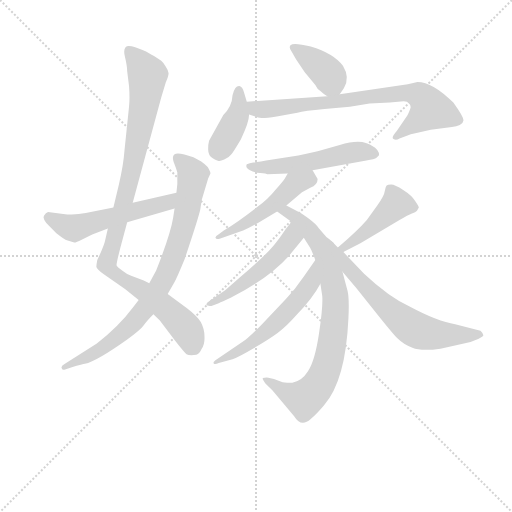
t = 0.00 s
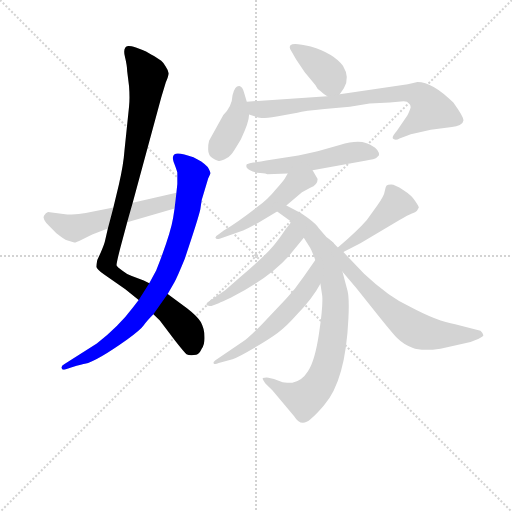
t = 1.95 s
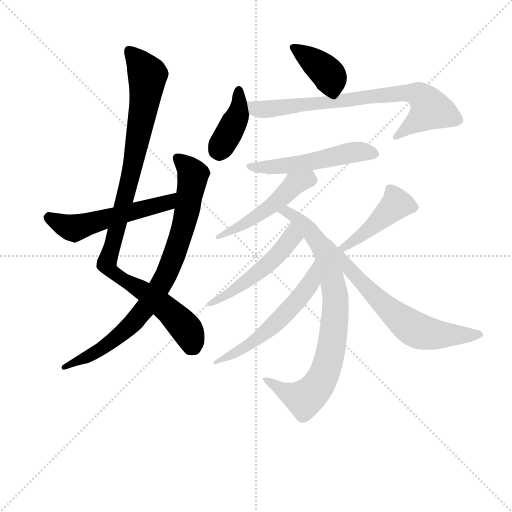
t = 3.90 s
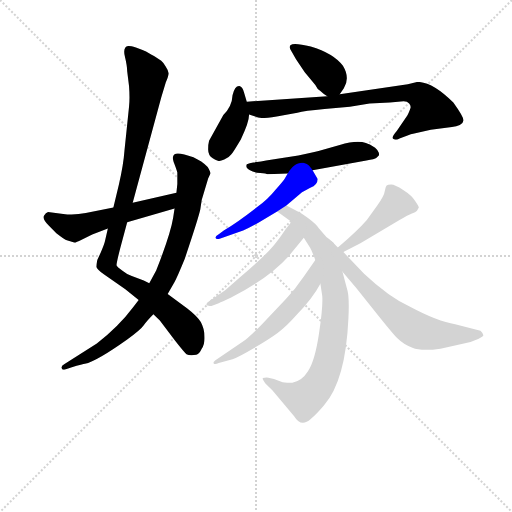
t = 5.85 s
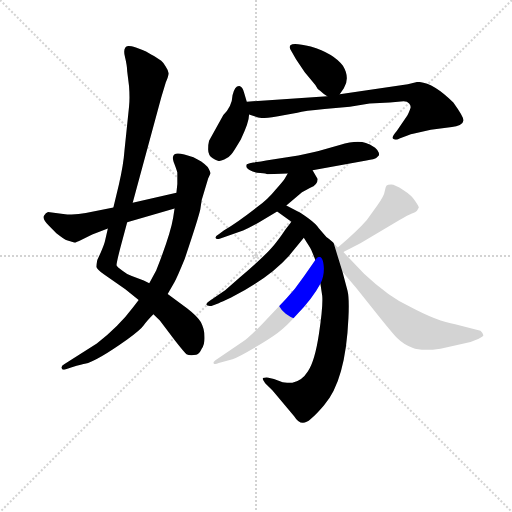
t = 7.80 s
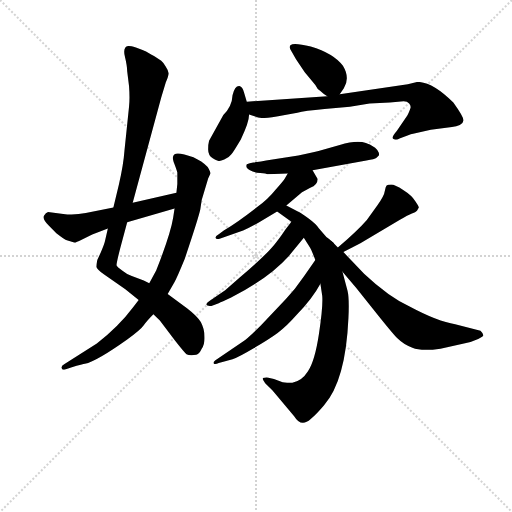
t = 9.75 s

The animated SVG that drew these frames (rendered in a browser with its animation timeline set to each time). Animation: 13 CSS @keyframes rules; one cycle of 9.75 s.

<svg version="1.1" viewBox="0 0 1024 1024" xmlns="http://www.w3.org/2000/svg">
  <g stroke="lightgray" stroke-dasharray="1,1" stroke-width="1" transform="scale(4, 4)">
    <line x1="0" y1="0" x2="256" y2="256"></line>
    <line x1="256" y1="0" x2="0" y2="256"></line>
    <line x1="128" y1="0" x2="128" y2="256"></line>
    <line x1="0" y1="128" x2="256" y2="128"></line>
  </g>
<g transform="scale(0.92, -0.92) translate(60, -900)">
   <style type="text/css">
    @keyframes keyframes0 {
      from {
       stroke: blue;
       stroke-dashoffset: 1013;
       stroke-width: 128;
       }
       77% {
       animation-timing-function: step-end;
       stroke: blue;
       stroke-dashoffset: 0;
       stroke-width: 128;
       }
       to {
       stroke: black;
       stroke-width: 1024;
       }
       }
       #make-me-a-hanzi-animation-0 {
         animation: keyframes0 1.074382s both;
         animation-delay: 0.000000s;
         animation-timing-function: linear;
       }
    @keyframes keyframes1 {
      from {
       stroke: blue;
       stroke-dashoffset: 836;
       stroke-width: 128;
       }
       73% {
       animation-timing-function: step-end;
       stroke: blue;
       stroke-dashoffset: 0;
       stroke-width: 128;
       }
       to {
       stroke: black;
       stroke-width: 1024;
       }
       }
       #make-me-a-hanzi-animation-1 {
         animation: keyframes1 0.930339s both;
         animation-delay: 1.074382s;
         animation-timing-function: linear;
       }
    @keyframes keyframes2 {
      from {
       stroke: blue;
       stroke-dashoffset: 547;
       stroke-width: 128;
       }
       64% {
       animation-timing-function: step-end;
       stroke: blue;
       stroke-dashoffset: 0;
       stroke-width: 128;
       }
       to {
       stroke: black;
       stroke-width: 1024;
       }
       }
       #make-me-a-hanzi-animation-2 {
         animation: keyframes2 0.695150s both;
         animation-delay: 2.004720s;
         animation-timing-function: linear;
       }
    @keyframes keyframes3 {
      from {
       stroke: blue;
       stroke-dashoffset: 383;
       stroke-width: 128;
       }
       55% {
       animation-timing-function: step-end;
       stroke: blue;
       stroke-dashoffset: 0;
       stroke-width: 128;
       }
       to {
       stroke: black;
       stroke-width: 1024;
       }
       }
       #make-me-a-hanzi-animation-3 {
         animation: keyframes3 0.561686s both;
         animation-delay: 2.699870s;
         animation-timing-function: linear;
       }
    @keyframes keyframes4 {
      from {
       stroke: blue;
       stroke-dashoffset: 401;
       stroke-width: 128;
       }
       57% {
       animation-timing-function: step-end;
       stroke: blue;
       stroke-dashoffset: 0;
       stroke-width: 128;
       }
       to {
       stroke: black;
       stroke-width: 1024;
       }
       }
       #make-me-a-hanzi-animation-4 {
         animation: keyframes4 0.576335s both;
         animation-delay: 3.261556s;
         animation-timing-function: linear;
       }
    @keyframes keyframes5 {
      from {
       stroke: blue;
       stroke-dashoffset: 766;
       stroke-width: 128;
       }
       71% {
       animation-timing-function: step-end;
       stroke: blue;
       stroke-dashoffset: 0;
       stroke-width: 128;
       }
       to {
       stroke: black;
       stroke-width: 1024;
       }
       }
       #make-me-a-hanzi-animation-5 {
         animation: keyframes5 0.873372s both;
         animation-delay: 3.837891s;
         animation-timing-function: linear;
       }
    @keyframes keyframes6 {
      from {
       stroke: blue;
       stroke-dashoffset: 530;
       stroke-width: 128;
       }
       63% {
       animation-timing-function: step-end;
       stroke: blue;
       stroke-dashoffset: 0;
       stroke-width: 128;
       }
       to {
       stroke: black;
       stroke-width: 1024;
       }
       }
       #make-me-a-hanzi-animation-6 {
         animation: keyframes6 0.681315s both;
         animation-delay: 4.711263s;
         animation-timing-function: linear;
       }
    @keyframes keyframes7 {
      from {
       stroke: blue;
       stroke-dashoffset: 502;
       stroke-width: 128;
       }
       62% {
       animation-timing-function: step-end;
       stroke: blue;
       stroke-dashoffset: 0;
       stroke-width: 128;
       }
       to {
       stroke: black;
       stroke-width: 1024;
       }
       }
       #make-me-a-hanzi-animation-7 {
         animation: keyframes7 0.658529s both;
         animation-delay: 5.392578s;
         animation-timing-function: linear;
       }
    @keyframes keyframes8 {
      from {
       stroke: blue;
       stroke-dashoffset: 824;
       stroke-width: 128;
       }
       73% {
       animation-timing-function: step-end;
       stroke: blue;
       stroke-dashoffset: 0;
       stroke-width: 128;
       }
       to {
       stroke: black;
       stroke-width: 1024;
       }
       }
       #make-me-a-hanzi-animation-8 {
         animation: keyframes8 0.920573s both;
         animation-delay: 6.051107s;
         animation-timing-function: linear;
       }
    @keyframes keyframes9 {
      from {
       stroke: blue;
       stroke-dashoffset: 514;
       stroke-width: 128;
       }
       63% {
       animation-timing-function: step-end;
       stroke: blue;
       stroke-dashoffset: 0;
       stroke-width: 128;
       }
       to {
       stroke: black;
       stroke-width: 1024;
       }
       }
       #make-me-a-hanzi-animation-9 {
         animation: keyframes9 0.668294s both;
         animation-delay: 6.971680s;
         animation-timing-function: linear;
       }
    @keyframes keyframes10 {
      from {
       stroke: blue;
       stroke-dashoffset: 572;
       stroke-width: 128;
       }
       65% {
       animation-timing-function: step-end;
       stroke: blue;
       stroke-dashoffset: 0;
       stroke-width: 128;
       }
       to {
       stroke: black;
       stroke-width: 1024;
       }
       }
       #make-me-a-hanzi-animation-10 {
         animation: keyframes10 0.715495s both;
         animation-delay: 7.639974s;
         animation-timing-function: linear;
       }
    @keyframes keyframes11 {
      from {
       stroke: blue;
       stroke-dashoffset: 447;
       stroke-width: 128;
       }
       59% {
       animation-timing-function: step-end;
       stroke: blue;
       stroke-dashoffset: 0;
       stroke-width: 128;
       }
       to {
       stroke: black;
       stroke-width: 1024;
       }
       }
       #make-me-a-hanzi-animation-11 {
         animation: keyframes11 0.613770s both;
         animation-delay: 8.355469s;
         animation-timing-function: linear;
       }
    @keyframes keyframes12 {
      from {
       stroke: blue;
       stroke-dashoffset: 649;
       stroke-width: 128;
       }
       68% {
       animation-timing-function: step-end;
       stroke: blue;
       stroke-dashoffset: 0;
       stroke-width: 128;
       }
       to {
       stroke: black;
       stroke-width: 1024;
       }
       }
       #make-me-a-hanzi-animation-12 {
         animation: keyframes12 0.778158s both;
         animation-delay: 8.969238s;
         animation-timing-function: linear;
       }
</style>
<path d="M 228.5 459.0 L 290.5 688.0 L 300.5 721.0 Q 306.5 735.0 306.5 741.0 Q 306.5 746.0 300.5 755.0 Q 295.5 764.0 290.5 768.0 L 276.5 777.0 Q 274.5 779.0 269.5 781.0 L 257.5 788.0 Q 249.5 792.0 235.5 797.0 Q 221.5 801.0 218.5 800.0 Q 206.5 798.0 211.5 777.0 Q 216.5 756.0 216.5 745.0 L 220.5 713.0 Q 222.5 686.0 220.5 668.0 L 210.5 572.0 Q 208.5 543.0 198.5 499.0 L 186.5 449.0 L 174.5 403.0 L 168.5 377.0 Q 167.5 371.0 159.5 352.0 L 151.5 335.0 Q 149.5 325.0 149.5 320.0 Q 149.5 315.0 166.5 303.0 L 212.5 271.0 L 241.5 248.0 L 273.5 217.0 L 287.5 203.0 L 319.5 161.0 Q 341.5 133.0 345.5 130.0 Q 350.5 127.0 361.5 128.0 Q 372.5 128.0 378.5 142.0 Q 385.5 152.0 384.5 169.0 Q 384.5 185.0 376.5 200.0 Q 368.5 213.0 346.5 230.0 L 304.5 261.0 L 264.5 284.0 L 252.5 290.0 L 226.5 300.0 Q 216.5 303.0 205.5 312.0 Q 194.5 320.0 193.5 323.0 Q 192.5 326.0 201.5 361.0 L 216.5 417.0 L 228.5 459.0 Z" fill="lightgray"></path> 
<path d="M 325.5 500.0 L 323.5 481.0 L 319.5 447.0 L 316.5 427.0 Q 310.5 390.0 279.5 312.0 L 264.5 284.0 L 241.5 248.0 L 228.5 231.0 Q 199.5 192.0 150.5 153.0 L 79.5 108.0 Q 71.5 103.0 74.5 99.0 Q 75.5 95.0 81.5 97.0 L 94.5 101.0 Q 121.5 109.0 124.5 109.0 Q 150.5 115.0 216.5 162.0 Q 245.5 183.0 252.5 193.0 Q 259.5 203.0 273.5 217.0 L 304.5 261.0 L 319.5 287.0 Q 325.5 298.0 341.5 337.0 Q 371.5 426.0 375.5 445.0 L 378.5 465.0 L 392.5 512.0 L 397.5 523.0 Q 397.5 527.0 391.5 537.0 Q 384.5 544.0 377.5 549.0 L 360.5 558.0 Q 333.5 568.0 322.5 566.0 Q 312.5 563.0 317.5 548.0 Q 323.5 533.0 325.5 525.0 L 325.5 500.0 Z" fill="lightgray"></path> 
<path d="M 323.5 481.0 L 228.5 459.0 L 186.5 449.0 L 126.5 437.0 Q 101.5 432.0 77.5 435.0 L 44.5 439.0 Q 39.5 438.0 35.5 431.0 Q 31.5 424.0 46.5 409.0 L 62.5 393.0 Q 79.5 380.0 83.5 378.0 Q 99.5 373.0 101.5 373.0 Q 103.5 372.0 117.5 379.0 L 140.5 390.0 L 174.5 403.0 L 216.5 417.0 L 319.5 447.0 C 348.5 455.0 352.5 488.0 323.5 481.0 Z" fill="lightgray"></path> 
<path d="M 678.5 695.0 L 687.5 708.0 Q 701.5 731.0 685.5 757.0 Q 665.5 784.0 615.5 799.0 Q 587.5 806.0 575.5 804.0 Q 564.5 801.0 574.5 787.0 L 583.5 771.0 L 602.5 743.0 L 625.5 715.0 Q 629.5 706.0 636.5 702.0 Q 643.5 695.0 651.5 691.0 C 668.5 681.0 668.5 681.0 678.5 695.0 Z" fill="lightgray"></path> 
<path d="M 476.5 679.0 L 470.5 699.0 Q 467.5 711.0 460.5 713.0 Q 450.5 714.0 445.5 693.0 Q 444.5 669.0 425.5 650.0 L 394.5 594.0 Q 392.5 587.0 392.5 575.0 Q 392.5 562.0 402.5 556.0 Q 412.5 550.0 415.5 550.0 Q 418.5 549.0 427.5 553.0 Q 437.5 557.0 442.5 564.0 Q 447.5 570.0 463.5 597.0 Q 481.5 634.0 481.5 651.0 L 476.5 679.0 Z" fill="lightgray"></path> 
<path d="M 847.5 722.0 L 826.5 717.0 L 678.5 695.0 L 651.5 691.0 L 476.5 679.0 C 446.5 677.0 453.5 661.0 481.5 651.0 L 496.5 646.0 Q 502.5 641.0 541.5 647.0 L 586.5 655.0 Q 601.5 659.0 645.5 663.0 L 700.5 668.0 L 743.5 675.0 L 787.5 677.0 L 817.5 680.0 Q 825.5 680.0 829.5 675.0 Q 833.5 670.0 832.5 666.0 Q 831.5 661.0 825.5 649.0 L 802.5 615.0 Q 789.5 600.0 795.5 598.0 Q 800.5 594.0 808.5 599.0 L 824.5 605.0 Q 833.5 609.0 840.5 610.0 L 876.5 618.0 L 922.5 624.0 Q 932.5 625.0 939.5 628.0 Q 946.5 631.0 947.5 638.0 Q 948.5 645.0 925.5 677.0 Q 880.5 722.0 847.5 722.0 Z" fill="lightgray"></path> 
<path d="M 619.5 530.0 L 736.5 551.0 Q 754.5 554.0 758.5 557.0 L 763.5 562.0 Q 764.5 563.0 763.5 568.0 Q 762.5 573.0 755.5 579.0 Q 742.5 587.0 735.5 589.0 Q 716.5 596.0 678.5 585.0 L 632.5 572.0 Q 621.5 569.0 588.5 562.0 L 532.5 553.0 Q 499.5 547.0 490.5 547.0 Q 482.5 546.0 476.5 543.0 Q 472.5 535.0 483.5 530.0 Q 491.5 525.0 505.5 524.0 Q 519.5 523.0 521.5 521.0 L 565.5 523.0 L 619.5 530.0 Z" fill="lightgray"></path> 
<path d="M 562.5 453.0 L 596.5 482.0 L 614.5 492.0 Q 630.5 498.0 630.5 511.0 L 619.5 530.0 C 604.5 556.0 580.5 549.0 565.5 523.0 L 558.5 511.0 Q 554.5 505.0 538.5 487.0 Q 523.5 468.0 500.5 451.0 Q 454.5 415.0 426.5 399.0 L 415.5 391.0 Q 407.5 387.0 408.5 383.0 Q 409.5 379.0 417.5 381.0 L 468.5 399.0 Q 484.5 406.0 503.5 417.0 L 542.5 440.0 L 562.5 453.0 Z" fill="lightgray"></path> 
<path d="M 695.5 268.0 L 684.5 309.0 L 665.5 371.0 Q 663.5 375.0 649.5 385.0 L 633.5 403.0 Q 628.5 412.0 609.5 426.0 Q 590.5 439.0 587.5 440.0 L 562.5 453.0 C 535.5 467.0 518.5 457.0 542.5 440.0 L 573.5 418.0 L 600.5 383.0 L 614.5 361.0 Q 616.5 358.0 625.5 335.0 L 636.5 283.0 L 640.5 257.0 Q 642.5 235.0 633.5 175.0 Q 624.5 115.0 609.5 93.0 Q 596.5 72.0 575.5 68.0 Q 570.5 67.0 554.5 69.0 L 535.5 76.0 L 523.5 79.0 Q 517.5 80.0 511.5 78.0 Q 509.5 77.0 516.5 67.0 L 532.5 51.0 L 579.5 -5.0 Q 594.5 -30.0 615.5 -11.0 Q 627.5 -1.0 644.5 19.0 Q 691.5 72.0 697.5 209.0 Q 699.5 252.0 695.5 268.0 Z" fill="lightgray"></path> 
<path d="M 573.5 418.0 L 560.5 401.0 Q 544.5 377.0 534.5 366.0 Q 512.5 340.0 460.5 296.0 L 429.5 269.0 L 394.5 245.0 Q 388.5 241.0 388.5 238.0 Q 389.5 234.0 399.5 235.0 L 415.5 241.0 Q 421.5 243.0 442.5 253.0 Q 525.5 296.0 567.5 343.0 L 600.5 383.0 C 619.5 406.0 591.5 442.0 573.5 418.0 Z" fill="lightgray"></path> 
<path d="M 625.5 335.0 L 600.5 299.0 Q 581.5 271.0 561.5 250.0 L 507.5 193.0 Q 478.5 164.0 467.5 157.0 L 411.5 119.0 Q 402.5 113.0 404.5 110.0 Q 407.5 107.0 415.5 111.0 L 445.5 119.0 Q 459.5 124.0 491.5 143.0 Q 524.5 162.0 543.5 176.0 Q 562.5 190.0 584.5 215.0 Q 619.5 251.0 636.5 283.0 C 651.5 309.0 642.5 360.0 625.5 335.0 Z" fill="lightgray"></path> 
<path d="M 686.5 352.0 L 723.5 371.0 L 808.5 422.0 Q 827.5 433.0 835.5 436.0 Q 843.5 439.0 846.5 442.0 L 850.5 449.0 Q 850.5 451.0 842.5 463.0 Q 835.5 475.0 816.5 487.0 Q 798.5 499.0 790.5 499.0 Q 782.5 499.0 780.5 497.0 Q 778.5 495.0 776.5 485.0 Q 775.5 475.0 760.5 454.0 L 737.5 422.0 Q 717.5 399.0 674.5 362.0 C 651.5 342.0 659.5 338.0 686.5 352.0 Z" fill="lightgray"></path> 
<path d="M 684.5 309.0 L 714.5 274.0 L 750.5 229.0 Q 792.5 176.0 804.5 164.0 Q 817.5 151.0 836.5 144.0 Q 855.5 136.0 897.5 142.0 L 948.5 153.0 Q 964.5 156.0 979.5 163.0 Q 992.5 170.0 990.5 172.0 Q 990.5 175.0 984.5 181.0 L 929.5 195.0 Q 891.5 201.0 831.5 233.0 Q 784.5 255.0 731.5 305.0 L 686.5 352.0 L 674.5 362.0 L 665.5 371.0 C 644.5 392.0 664.5 332.0 684.5 309.0 Z" fill="lightgray"></path> 
      <clipPath id="make-me-a-hanzi-clip-0">
      <path d="M 228.5 459.0 L 290.5 688.0 L 300.5 721.0 Q 306.5 735.0 306.5 741.0 Q 306.5 746.0 300.5 755.0 Q 295.5 764.0 290.5 768.0 L 276.5 777.0 Q 274.5 779.0 269.5 781.0 L 257.5 788.0 Q 249.5 792.0 235.5 797.0 Q 221.5 801.0 218.5 800.0 Q 206.5 798.0 211.5 777.0 Q 216.5 756.0 216.5 745.0 L 220.5 713.0 Q 222.5 686.0 220.5 668.0 L 210.5 572.0 Q 208.5 543.0 198.5 499.0 L 186.5 449.0 L 174.5 403.0 L 168.5 377.0 Q 167.5 371.0 159.5 352.0 L 151.5 335.0 Q 149.5 325.0 149.5 320.0 Q 149.5 315.0 166.5 303.0 L 212.5 271.0 L 241.5 248.0 L 273.5 217.0 L 287.5 203.0 L 319.5 161.0 Q 341.5 133.0 345.5 130.0 Q 350.5 127.0 361.5 128.0 Q 372.5 128.0 378.5 142.0 Q 385.5 152.0 384.5 169.0 Q 384.5 185.0 376.5 200.0 Q 368.5 213.0 346.5 230.0 L 304.5 261.0 L 264.5 284.0 L 252.5 290.0 L 226.5 300.0 Q 216.5 303.0 205.5 312.0 Q 194.5 320.0 193.5 323.0 Q 192.5 326.0 201.5 361.0 L 216.5 417.0 L 228.5 459.0 Z" fill="lightgray"></path>
      </clipPath>
      <path clip-path="url(#make-me-a-hanzi-clip-0)" d="M 220.5 789.0 L 258.5 741.0 L 259.5 723.0 L 227.5 533.0 L 172.5 323.0 L 192.5 303.0 L 262.5 259.0 L 315.5 216.0 L 347.5 181.0 L 356.5 156.0 L 352.5 142.0 " fill="none" id="make-me-a-hanzi-animation-0" stroke-dasharray="885 1770" stroke-linecap="round"></path>

      <clipPath id="make-me-a-hanzi-clip-1">
      <path d="M 325.5 500.0 L 323.5 481.0 L 319.5 447.0 L 316.5 427.0 Q 310.5 390.0 279.5 312.0 L 264.5 284.0 L 241.5 248.0 L 228.5 231.0 Q 199.5 192.0 150.5 153.0 L 79.5 108.0 Q 71.5 103.0 74.5 99.0 Q 75.5 95.0 81.5 97.0 L 94.5 101.0 Q 121.5 109.0 124.5 109.0 Q 150.5 115.0 216.5 162.0 Q 245.5 183.0 252.5 193.0 Q 259.5 203.0 273.5 217.0 L 304.5 261.0 L 319.5 287.0 Q 325.5 298.0 341.5 337.0 Q 371.5 426.0 375.5 445.0 L 378.5 465.0 L 392.5 512.0 L 397.5 523.0 Q 397.5 527.0 391.5 537.0 Q 384.5 544.0 377.5 549.0 L 360.5 558.0 Q 333.5 568.0 322.5 566.0 Q 312.5 563.0 317.5 548.0 Q 323.5 533.0 325.5 525.0 L 325.5 500.0 Z" fill="lightgray"></path>
      </clipPath>
      <path clip-path="url(#make-me-a-hanzi-clip-1)" d="M 327.5 555.0 L 352.5 532.0 L 359.5 516.0 L 329.5 375.0 L 288.5 279.0 L 252.5 225.0 L 198.5 169.0 L 132.5 125.0 L 79.5 102.0 " fill="none" id="make-me-a-hanzi-animation-1" stroke-dasharray="708 1416" stroke-linecap="round"></path>

      <clipPath id="make-me-a-hanzi-clip-2">
      <path d="M 323.5 481.0 L 228.5 459.0 L 186.5 449.0 L 126.5 437.0 Q 101.5 432.0 77.5 435.0 L 44.5 439.0 Q 39.5 438.0 35.5 431.0 Q 31.5 424.0 46.5 409.0 L 62.5 393.0 Q 79.5 380.0 83.5 378.0 Q 99.5 373.0 101.5 373.0 Q 103.5 372.0 117.5 379.0 L 140.5 390.0 L 174.5 403.0 L 216.5 417.0 L 319.5 447.0 C 348.5 455.0 352.5 488.0 323.5 481.0 Z" fill="lightgray"></path>
      </clipPath>
      <path clip-path="url(#make-me-a-hanzi-clip-2)" d="M 46.5 427.0 L 100.5 404.0 L 292.5 456.0 L 310.5 465.0 L 317.5 476.0 " fill="none" id="make-me-a-hanzi-animation-2" stroke-dasharray="419 838" stroke-linecap="round"></path>

      <clipPath id="make-me-a-hanzi-clip-3">
      <path d="M 678.5 695.0 L 687.5 708.0 Q 701.5 731.0 685.5 757.0 Q 665.5 784.0 615.5 799.0 Q 587.5 806.0 575.5 804.0 Q 564.5 801.0 574.5 787.0 L 583.5 771.0 L 602.5 743.0 L 625.5 715.0 Q 629.5 706.0 636.5 702.0 Q 643.5 695.0 651.5 691.0 C 668.5 681.0 668.5 681.0 678.5 695.0 Z" fill="lightgray"></path>
      </clipPath>
      <path clip-path="url(#make-me-a-hanzi-clip-3)" d="M 578.5 795.0 L 615.5 772.0 L 656.5 735.0 L 656.5 707.0 " fill="none" id="make-me-a-hanzi-animation-3" stroke-dasharray="255 510" stroke-linecap="round"></path>

      <clipPath id="make-me-a-hanzi-clip-4">
      <path d="M 476.5 679.0 L 470.5 699.0 Q 467.5 711.0 460.5 713.0 Q 450.5 714.0 445.5 693.0 Q 444.5 669.0 425.5 650.0 L 394.5 594.0 Q 392.5 587.0 392.5 575.0 Q 392.5 562.0 402.5 556.0 Q 412.5 550.0 415.5 550.0 Q 418.5 549.0 427.5 553.0 Q 437.5 557.0 442.5 564.0 Q 447.5 570.0 463.5 597.0 Q 481.5 634.0 481.5 651.0 L 476.5 679.0 Z" fill="lightgray"></path>
      </clipPath>
      <path clip-path="url(#make-me-a-hanzi-clip-4)" d="M 459.5 705.0 L 458.5 654.0 L 416.5 570.0 " fill="none" id="make-me-a-hanzi-animation-4" stroke-dasharray="273 546" stroke-linecap="round"></path>

      <clipPath id="make-me-a-hanzi-clip-5">
      <path d="M 847.5 722.0 L 826.5 717.0 L 678.5 695.0 L 651.5 691.0 L 476.5 679.0 C 446.5 677.0 453.5 661.0 481.5 651.0 L 496.5 646.0 Q 502.5 641.0 541.5 647.0 L 586.5 655.0 Q 601.5 659.0 645.5 663.0 L 700.5 668.0 L 743.5 675.0 L 787.5 677.0 L 817.5 680.0 Q 825.5 680.0 829.5 675.0 Q 833.5 670.0 832.5 666.0 Q 831.5 661.0 825.5 649.0 L 802.5 615.0 Q 789.5 600.0 795.5 598.0 Q 800.5 594.0 808.5 599.0 L 824.5 605.0 Q 833.5 609.0 840.5 610.0 L 876.5 618.0 L 922.5 624.0 Q 932.5 625.0 939.5 628.0 Q 946.5 631.0 947.5 638.0 Q 948.5 645.0 925.5 677.0 Q 880.5 722.0 847.5 722.0 Z" fill="lightgray"></path>
      </clipPath>
      <path clip-path="url(#make-me-a-hanzi-clip-5)" d="M 484.5 673.0 L 496.5 663.0 L 528.5 662.0 L 821.5 699.0 L 850.5 694.0 L 876.5 662.0 L 801.5 602.0 " fill="none" id="make-me-a-hanzi-animation-5" stroke-dasharray="638 1276" stroke-linecap="round"></path>

      <clipPath id="make-me-a-hanzi-clip-6">
      <path d="M 619.5 530.0 L 736.5 551.0 Q 754.5 554.0 758.5 557.0 L 763.5 562.0 Q 764.5 563.0 763.5 568.0 Q 762.5 573.0 755.5 579.0 Q 742.5 587.0 735.5 589.0 Q 716.5 596.0 678.5 585.0 L 632.5 572.0 Q 621.5 569.0 588.5 562.0 L 532.5 553.0 Q 499.5 547.0 490.5 547.0 Q 482.5 546.0 476.5 543.0 Q 472.5 535.0 483.5 530.0 Q 491.5 525.0 505.5 524.0 Q 519.5 523.0 521.5 521.0 L 565.5 523.0 L 619.5 530.0 Z" fill="lightgray"></path>
      </clipPath>
      <path clip-path="url(#make-me-a-hanzi-clip-6)" d="M 485.5 539.0 L 500.5 535.0 L 569.5 541.0 L 706.5 569.0 L 755.5 565.0 " fill="none" id="make-me-a-hanzi-animation-6" stroke-dasharray="402 804" stroke-linecap="round"></path>

      <clipPath id="make-me-a-hanzi-clip-7">
      <path d="M 562.5 453.0 L 596.5 482.0 L 614.5 492.0 Q 630.5 498.0 630.5 511.0 L 619.5 530.0 C 604.5 556.0 580.5 549.0 565.5 523.0 L 558.5 511.0 Q 554.5 505.0 538.5 487.0 Q 523.5 468.0 500.5 451.0 Q 454.5 415.0 426.5 399.0 L 415.5 391.0 Q 407.5 387.0 408.5 383.0 Q 409.5 379.0 417.5 381.0 L 468.5 399.0 Q 484.5 406.0 503.5 417.0 L 542.5 440.0 L 562.5 453.0 Z" fill="lightgray"></path>
      </clipPath>
      <path clip-path="url(#make-me-a-hanzi-clip-7)" d="M 613.5 520.0 L 609.5 510.0 L 580.5 500.0 L 537.5 458.0 L 490.5 425.0 L 413.5 385.0 " fill="none" id="make-me-a-hanzi-animation-7" stroke-dasharray="374 748" stroke-linecap="round"></path>

      <clipPath id="make-me-a-hanzi-clip-8">
      <path d="M 695.5 268.0 L 684.5 309.0 L 665.5 371.0 Q 663.5 375.0 649.5 385.0 L 633.5 403.0 Q 628.5 412.0 609.5 426.0 Q 590.5 439.0 587.5 440.0 L 562.5 453.0 C 535.5 467.0 518.5 457.0 542.5 440.0 L 573.5 418.0 L 600.5 383.0 L 614.5 361.0 Q 616.5 358.0 625.5 335.0 L 636.5 283.0 L 640.5 257.0 Q 642.5 235.0 633.5 175.0 Q 624.5 115.0 609.5 93.0 Q 596.5 72.0 575.5 68.0 Q 570.5 67.0 554.5 69.0 L 535.5 76.0 L 523.5 79.0 Q 517.5 80.0 511.5 78.0 Q 509.5 77.0 516.5 67.0 L 532.5 51.0 L 579.5 -5.0 Q 594.5 -30.0 615.5 -11.0 Q 627.5 -1.0 644.5 19.0 Q 691.5 72.0 697.5 209.0 Q 699.5 252.0 695.5 268.0 Z" fill="lightgray"></path>
      </clipPath>
      <path clip-path="url(#make-me-a-hanzi-clip-8)" d="M 549.5 440.0 L 584.5 427.0 L 643.5 357.0 L 664.5 281.0 L 669.5 220.0 L 654.5 115.0 L 624.5 53.0 L 601.5 33.0 L 576.5 40.0 L 517.5 74.0 " fill="none" id="make-me-a-hanzi-animation-8" stroke-dasharray="696 1392" stroke-linecap="round"></path>

      <clipPath id="make-me-a-hanzi-clip-9">
      <path d="M 573.5 418.0 L 560.5 401.0 Q 544.5 377.0 534.5 366.0 Q 512.5 340.0 460.5 296.0 L 429.5 269.0 L 394.5 245.0 Q 388.5 241.0 388.5 238.0 Q 389.5 234.0 399.5 235.0 L 415.5 241.0 Q 421.5 243.0 442.5 253.0 Q 525.5 296.0 567.5 343.0 L 600.5 383.0 C 619.5 406.0 591.5 442.0 573.5 418.0 Z" fill="lightgray"></path>
      </clipPath>
      <path clip-path="url(#make-me-a-hanzi-clip-9)" d="M 575.5 410.0 L 571.5 381.0 L 531.5 334.0 L 460.5 276.0 L 394.5 239.0 " fill="none" id="make-me-a-hanzi-animation-9" stroke-dasharray="386 772" stroke-linecap="round"></path>

      <clipPath id="make-me-a-hanzi-clip-10">
      <path d="M 625.5 335.0 L 600.5 299.0 Q 581.5 271.0 561.5 250.0 L 507.5 193.0 Q 478.5 164.0 467.5 157.0 L 411.5 119.0 Q 402.5 113.0 404.5 110.0 Q 407.5 107.0 415.5 111.0 L 445.5 119.0 Q 459.5 124.0 491.5 143.0 Q 524.5 162.0 543.5 176.0 Q 562.5 190.0 584.5 215.0 Q 619.5 251.0 636.5 283.0 C 651.5 309.0 642.5 360.0 625.5 335.0 Z" fill="lightgray"></path>
      </clipPath>
      <path clip-path="url(#make-me-a-hanzi-clip-10)" d="M 623.5 328.0 L 616.5 286.0 L 564.5 222.0 L 493.5 158.0 L 409.5 113.0 " fill="none" id="make-me-a-hanzi-animation-10" stroke-dasharray="444 888" stroke-linecap="round"></path>

      <clipPath id="make-me-a-hanzi-clip-11">
      <path d="M 686.5 352.0 L 723.5 371.0 L 808.5 422.0 Q 827.5 433.0 835.5 436.0 Q 843.5 439.0 846.5 442.0 L 850.5 449.0 Q 850.5 451.0 842.5 463.0 Q 835.5 475.0 816.5 487.0 Q 798.5 499.0 790.5 499.0 Q 782.5 499.0 780.5 497.0 Q 778.5 495.0 776.5 485.0 Q 775.5 475.0 760.5 454.0 L 737.5 422.0 Q 717.5 399.0 674.5 362.0 C 651.5 342.0 659.5 338.0 686.5 352.0 Z" fill="lightgray"></path>
      </clipPath>
      <path clip-path="url(#make-me-a-hanzi-clip-11)" d="M 843.5 448.0 L 800.5 455.0 L 734.5 395.0 L 685.5 363.0 " fill="none" id="make-me-a-hanzi-animation-11" stroke-dasharray="319 638" stroke-linecap="round"></path>

      <clipPath id="make-me-a-hanzi-clip-12">
      <path d="M 684.5 309.0 L 714.5 274.0 L 750.5 229.0 Q 792.5 176.0 804.5 164.0 Q 817.5 151.0 836.5 144.0 Q 855.5 136.0 897.5 142.0 L 948.5 153.0 Q 964.5 156.0 979.5 163.0 Q 992.5 170.0 990.5 172.0 Q 990.5 175.0 984.5 181.0 L 929.5 195.0 Q 891.5 201.0 831.5 233.0 Q 784.5 255.0 731.5 305.0 L 686.5 352.0 L 674.5 362.0 L 665.5 371.0 C 644.5 392.0 664.5 332.0 684.5 309.0 Z" fill="lightgray"></path>
      </clipPath>
      <path clip-path="url(#make-me-a-hanzi-clip-12)" d="M 668.5 365.0 L 721.5 290.0 L 790.5 222.0 L 833.5 189.0 L 884.5 173.0 L 981.5 172.0 " fill="none" id="make-me-a-hanzi-animation-12" stroke-dasharray="521 1042" stroke-linecap="round"></path>

</g>
</svg>
